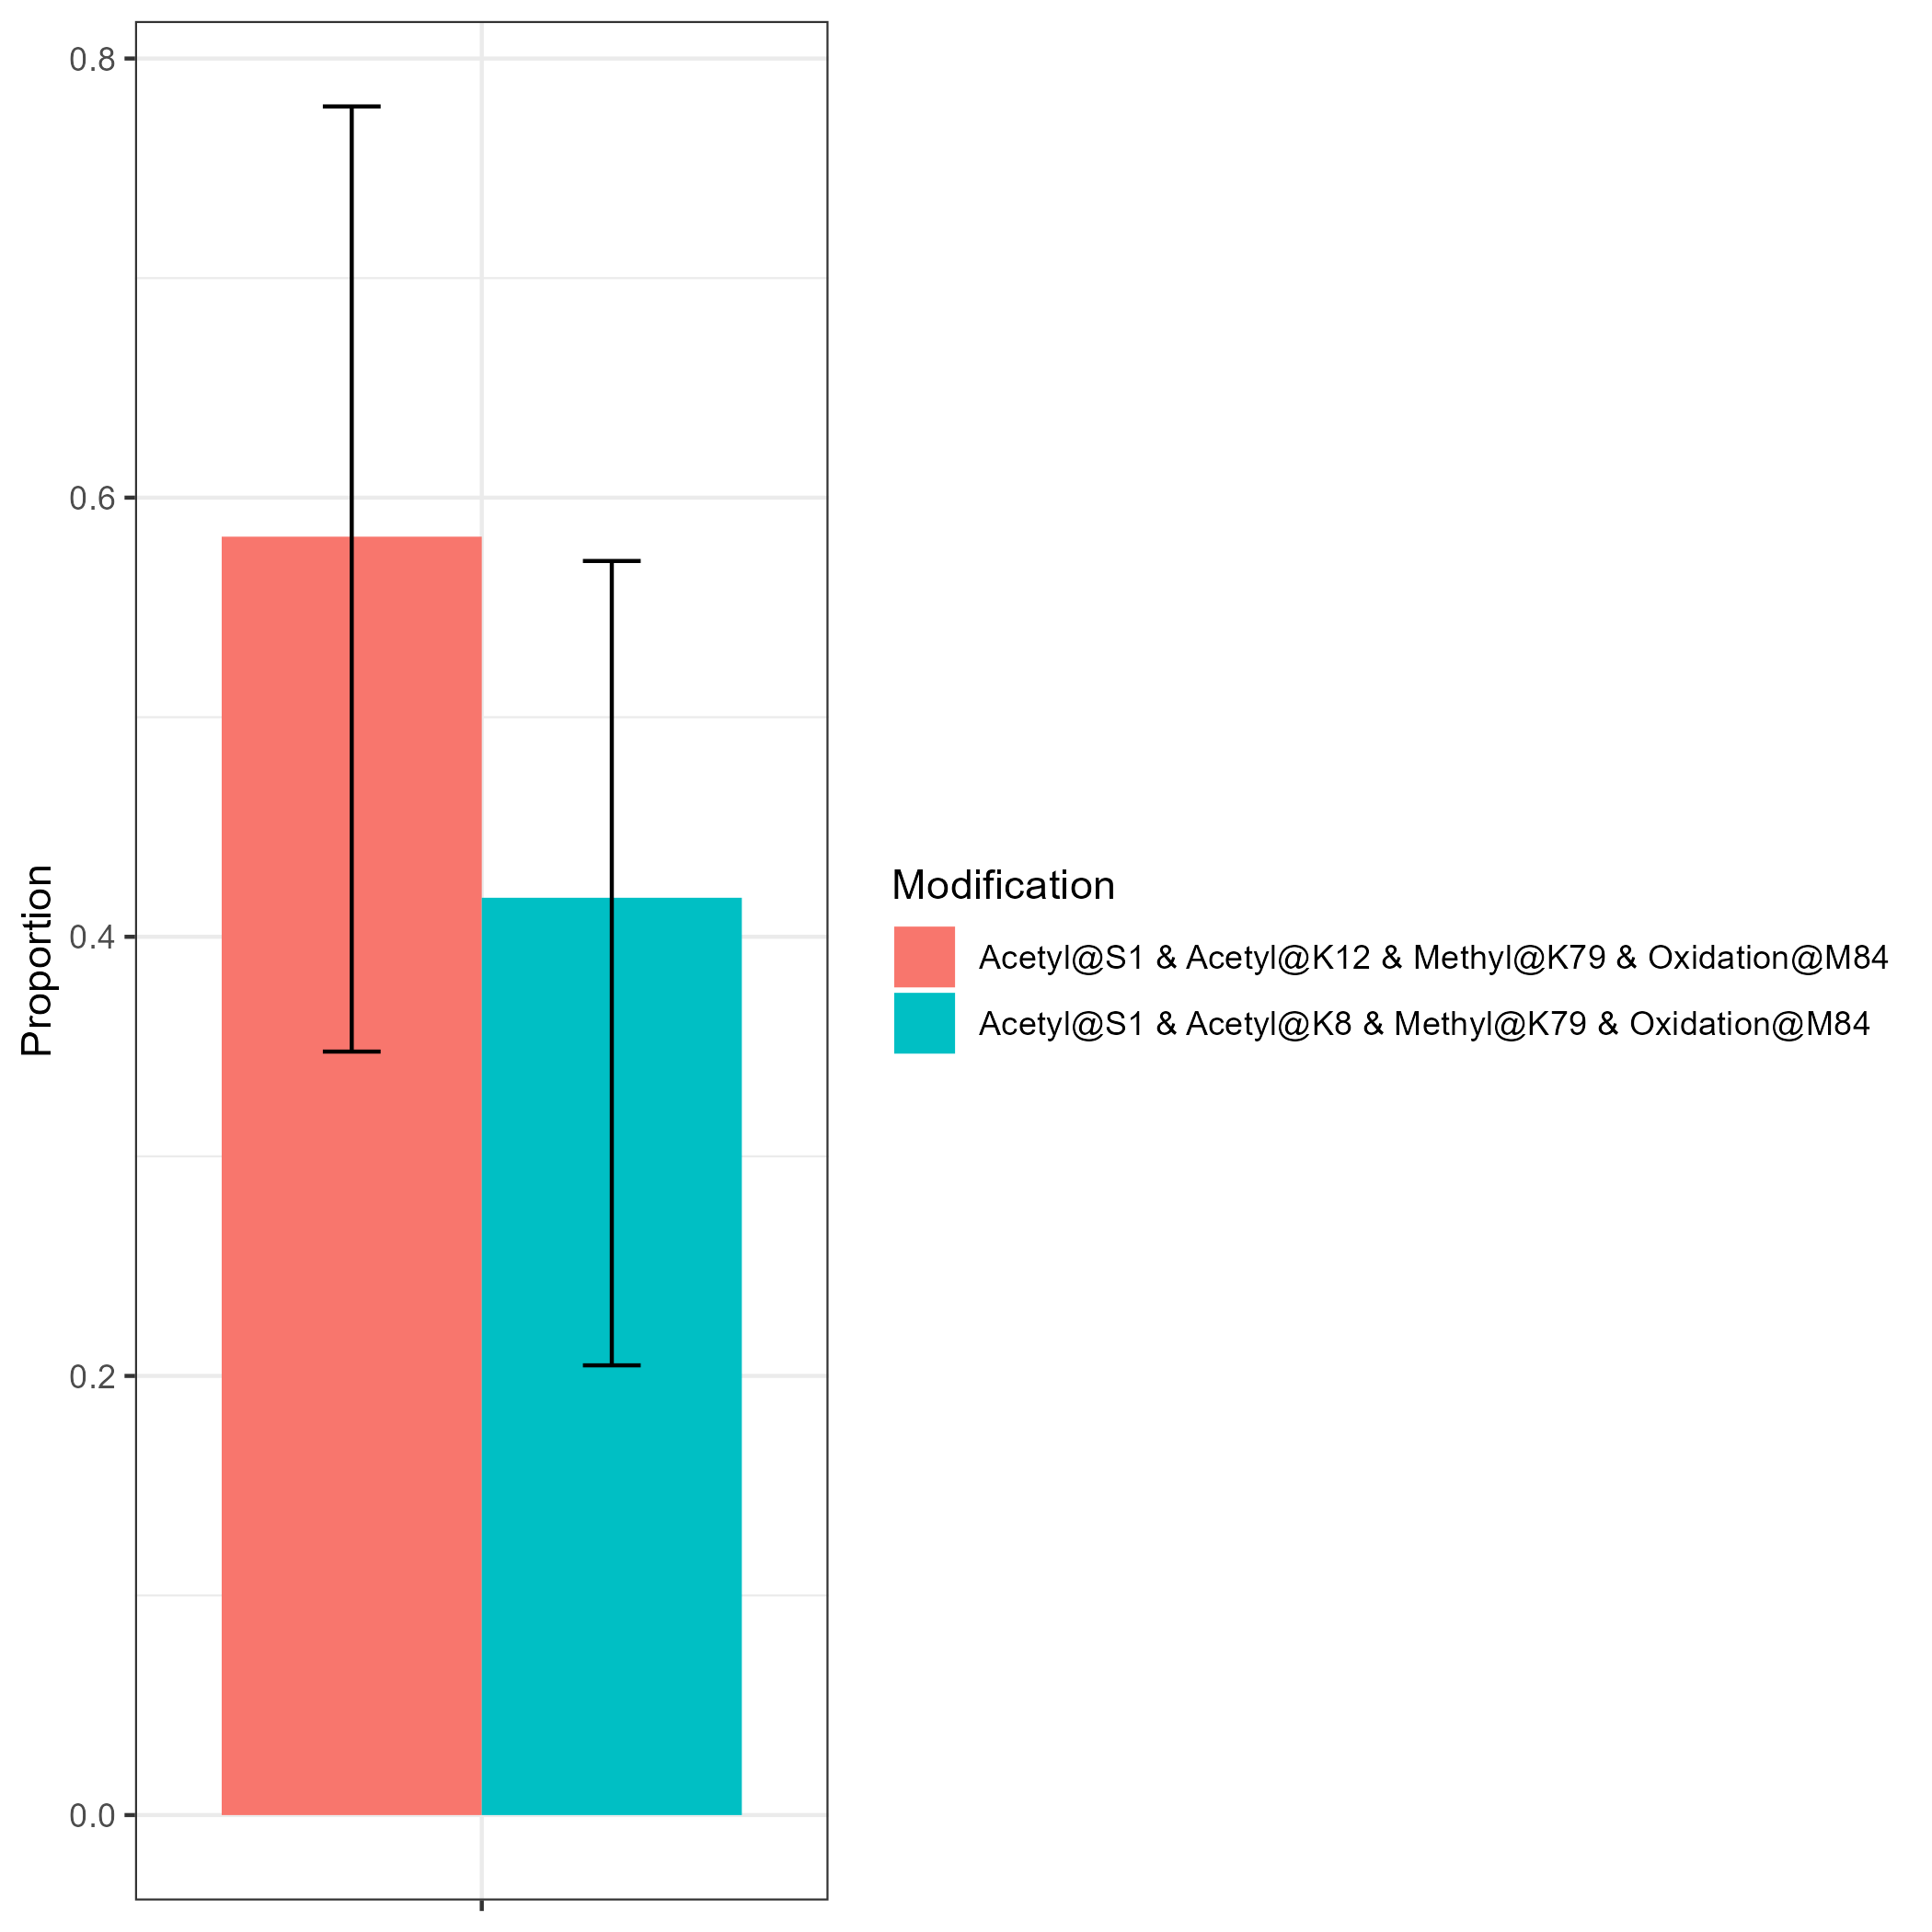

Values plotted in this chart, from the file beside it:
Modification, Proportion, LowerCI, UpperCI
Acetyl@S1 & Acetyl@K12 & Methyl@K79 & Ox…, 0.5822, 0.3477, 0.7782
Acetyl@S1 & Acetyl@K8 & Methyl@K79 & Oxi…, 0.4178, 0.2048, 0.5712
